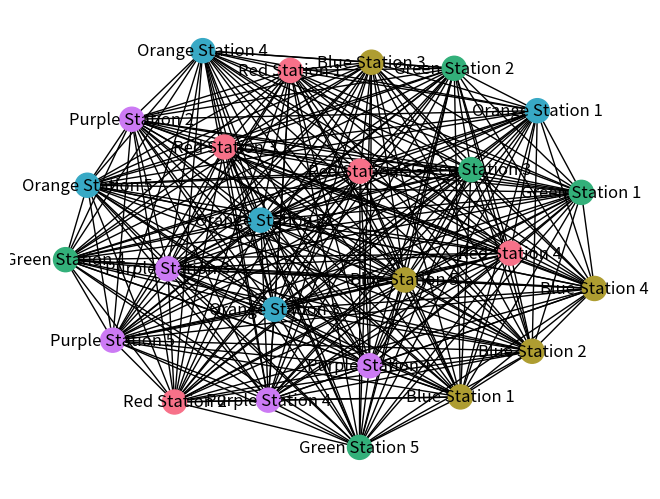

The matplotlib source for this figure:
#imports
import networkx as nx
import matplotlib.pyplot as plt
import seaborn as sns

# Creating a graph for the public transport network
transport_network = nx.Graph()

# Defining lines and stations
lines = ['Red', 'Blue', 'Green', 'Orange', 'Purple']
stations_on_each_line = 5

# Adding stations and edges to represent the transport network
for line in lines:
    station_naming = [f"{line} Station {i}" for i in range(1, stations_on_each_line + 1)]
    transport_network.add_nodes_from(station_naming)
    transport_network.add_edges_from([(station_naming[i], station_naming[i + 1]) for i in range(stations_on_each_line - 1)])

# Ensuring complete interconnectivity of the network
transport_network = nx.complete_graph(transport_network)

# Visualizing the network with different colors for each line
appearance = nx.spring_layout(transport_network)

# Geting a color palette with the same number of colors as lines for good visualization.
line_palette = sns.color_palette("husl", n_colors=len(lines))

# Assigning colors to nodes based on the line they belong to
node_colors = [line_palette[lines.index(node.split(' ')[0])] for node in transport_network.nodes]


nx.draw(transport_network, appearance, node_color=node_colors, with_labels=True)

# Seting up and displaying attributes for edges representing distances
distance_info = {'Red Line': 3, 'Blue Line': 5, 'Green Line': 2, 'Orange Line': 4, 'Purple Line': 6}
distances = {(edge[0], edge[1]): value for edge, value in distance_info.items()}
nx.set_edge_attributes(transport_network, distances, 'distance')

# Visualizing names of lines and stations on the generated map
label_info = nx.get_edge_attributes(transport_network, 'distance')
nx.draw_networkx_edge_labels(transport_network, appearance, edge_labels=label_info)
plt.show()

# Transport network improvements.

# - Exploring the possibility of adding express lines that connect key stations on different lines, allowing passengers to travel between distant locations without multiple transfers.
# - Improving interchange facilities at major transfer points by providing better signage, amenities, and streamlined connections between lines.

# Saving the network plot to PDF
plt.savefig('transport_network.pdf')

# Confirming that the figure is saved using print statement(for python).
print("The transport network plot has been saved as transport_network.pdf.")
